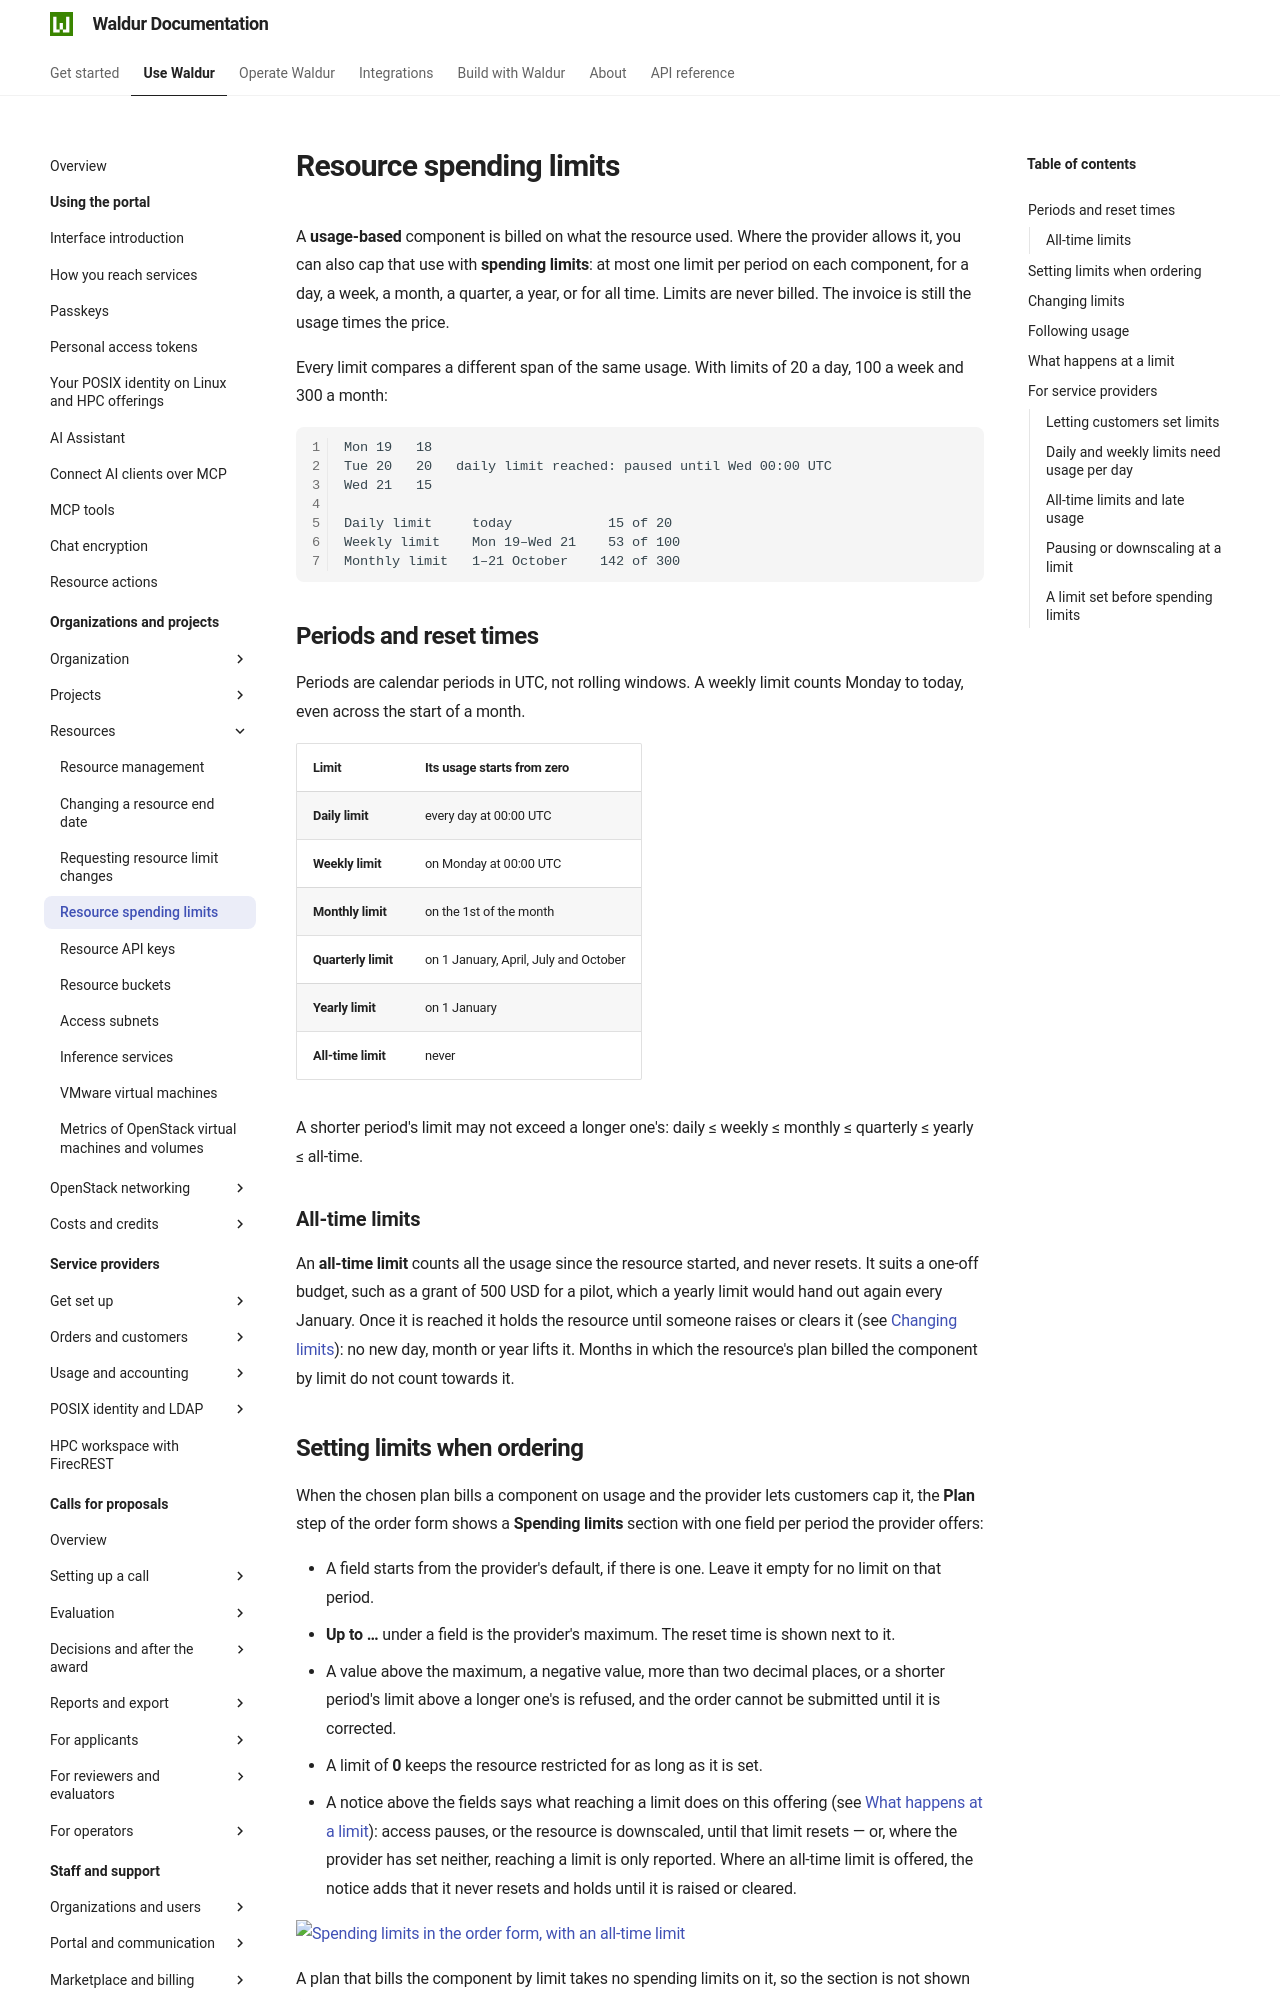

repository: waldur/waldur-docs · page: latest/user-guide/customer-organization/resource-spending-limits/index.html · generator: mkdocs

# Resource spending limits

A **usage-based** component is billed on what the resource used. Where the
provider allows it, you can also cap that use with **spending limits**: at most
one limit per period on each component, for a day, a week, a month, a quarter,
a year, or for all time. Limits are never billed. The invoice is still the usage times the
price.

Every limit compares a different span of the same usage. With limits of 20 a
day, 100 a week and 300 a month:

```text
Mon 19   18
Tue 20   20   daily limit reached: paused until Wed 00:00 UTC
Wed 21   15

Daily limit     today            15 of 20
Weekly limit    Mon 19–Wed 21    53 of 100
Monthly limit   1–21 October    142 of 300
```

## Periods and reset times

Periods are calendar periods in UTC, not rolling windows. A weekly limit counts
Monday to today, even across the start of a month.

| Limit | Its usage starts from zero |
| --- | --- |
| **Daily limit** | every day at 00:00 UTC |
| **Weekly limit** | on Monday at 00:00 UTC |
| **Monthly limit** | on the 1st of the month |
| **Quarterly limit** | on 1 January, April, July and October |
| **Yearly limit** | on 1 January |
| **All-time limit** | never |

A shorter period's limit may not exceed a longer one's: daily ≤ weekly ≤
monthly ≤ quarterly ≤ yearly ≤ all-time.

### All-time limits

An **all-time limit** counts all the usage since the resource started, and
never resets. It suits a one-off budget, such as a grant of 500 USD for a
pilot, which a yearly limit would hand out again every January. Once it is
reached it holds the resource until someone raises or clears it (see
[Changing limits](#changing-limits)): no new day, month or year lifts it.
Months in which the resource's plan billed the component by limit do not count
towards it.

## Setting limits when ordering

When the chosen plan bills a component on usage and the provider lets customers
cap it, the **Plan** step of the order form shows a **Spending limits** section
with one field per period the provider offers:

- A field starts from the provider's default, if there is one. Leave it empty
  for no limit on that period.
- **Up to …** under a field is the provider's maximum. The reset time is shown
  next to it.
- A value above the maximum, a negative value, more than two decimal places,
  or a shorter period's limit above a longer one's is refused, and the order
  cannot be submitted until it is corrected.
- A limit of **0** keeps the resource restricted for as long as it is set.
- A notice above the fields says what reaching a limit does on this offering
  (see [What happens at a limit](#what-happens-at-a-limit)): access pauses, or
  the resource is downscaled, until that limit resets — or, where the provider
  has set neither, reaching a limit is only reported. Where an all-time limit
  is offered, the notice adds that it never resets and holds until it is
  raised or cleared.

![Spending limits in the order form, with an all-time limit](../img/resource-spending-limits-order-form.png)

A plan that bills the component by limit takes no spending limits on it, so
the section is not shown for it.
